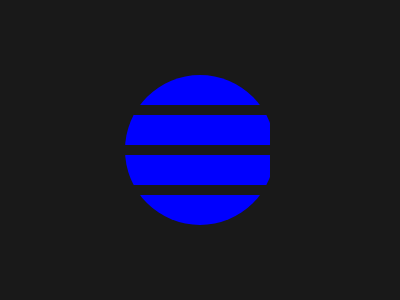

Here is a drawing made with CSS. Write the source that renders it.

<div class="circle">
	<div class="h1"></div>
	<div class="h2"></div>
	<div class="h3"></div>
	<div class="h4"></div>
	<div class="h5"></div>
</div>
<style>
	body{
		background:#191919;
		display: flex;
		justify-content: center;
		align-items: center;
	}

	.h1, .h2, .h3, .h4, .h5{
		background: #191919;
		height: 10px;
		top: 29.5px;
		left:0px;
		right: 0px;
		position: absolute;
	}

	.h2{
		top:69.5px;
	}

	.h3{
		top:110px;
	}

	.h4{
		border-radius: 1px solid white;
		transform: rotate(90deg);
		width: 300px;
	}
	.h5{

	}
	.circle{
		width: 150px;
		height: 150px;
		border-radius: 50%;
		background:blue;
		position: relative;
	}
</style>